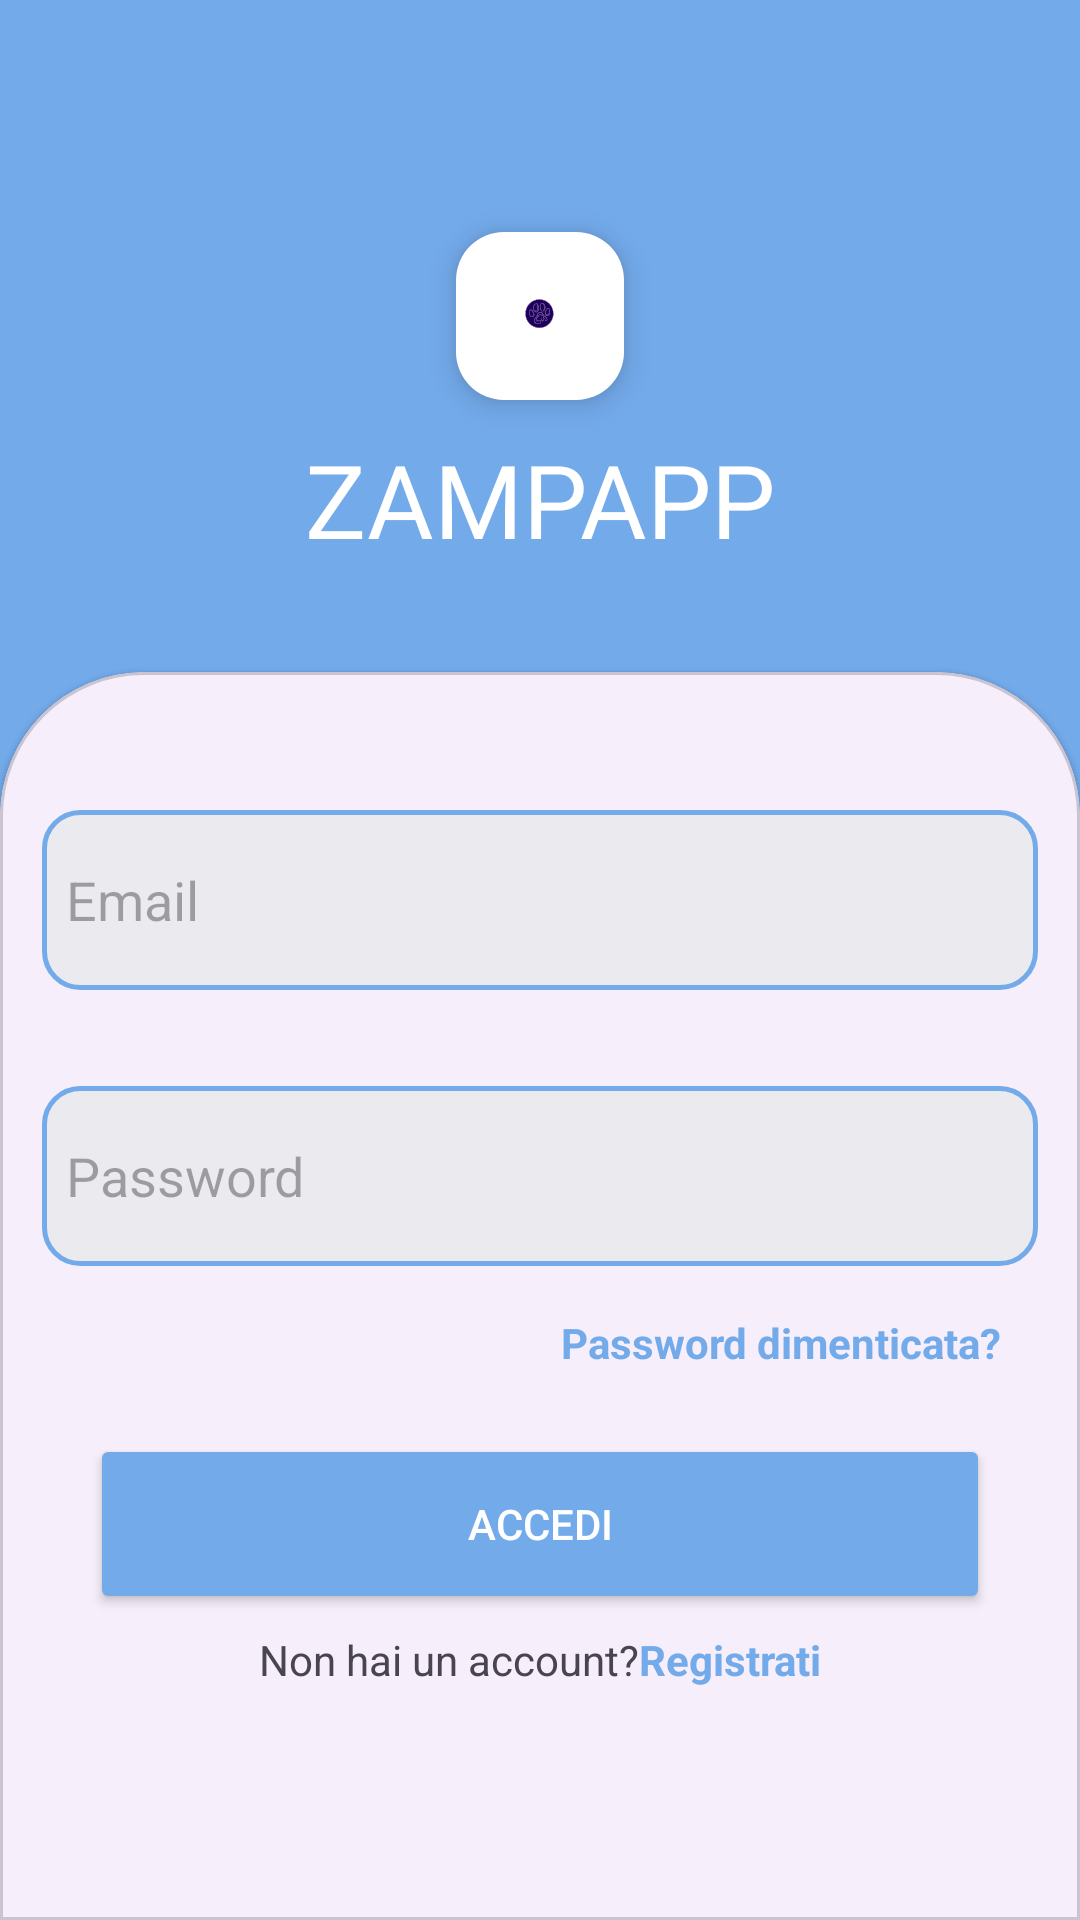

Android layout source for this screen:
<!-- AndroidManifest.xml: application theme Theme.MyApplication_3 -->
<!-- res/layout/login.xml -->
<?xml version="1.0" encoding="utf-8"?>
<androidx.constraintlayout.widget.ConstraintLayout xmlns:android="http://schemas.android.com/apk/res/android"
    xmlns:app="http://schemas.android.com/apk/res-auto"
    xmlns:tools="http://schemas.android.com/tools"
    android:layout_width="match_parent"
    android:layout_height="match_parent"
    android:background="@color/ble">

    <androidx.constraintlayout.widget.Guideline
        android:id="@+id/guideline"
        android:layout_width="wrap_content"
        android:layout_height="wrap_content"
        android:orientation="horizontal"
        app:layout_constraintGuide_percent=".35" />

    <com.google.android.material.floatingactionbutton.FloatingActionButton
        android:id="@+id/floatingActionButton2"
        android:layout_width="wrap_content"
        android:layout_height="wrap_content"
        android:layout_marginTop="24dp"
        android:clickable="true"
        app:backgroundTint="@color/white"
        app:layout_constraintBottom_toTopOf="@+id/guideline"
        app:layout_constraintEnd_toEndOf="parent"
        app:layout_constraintStart_toStartOf="parent"
        app:layout_constraintTop_toTopOf="parent"
        app:layout_constraintVertical_bias="0.37"
        app:srcCompat="@drawable/logo_no_background" />

    <TextView
        android:id="@+id/textView"
        android:layout_width="wrap_content"
        android:layout_height="wrap_content"
        android:fontFamily="@font/atma_semibold"
        android:lineSpacingExtra="8sp"
        android:text="ZAMPAPP"
        android:textAllCaps="false"
        android:textColor="@color/white"
        android:textSize="34sp"
        android:typeface="normal"
        app:layout_constraintBottom_toTopOf="@+id/cardView"
        app:layout_constraintEnd_toEndOf="parent"
        app:layout_constraintStart_toStartOf="parent"
        app:layout_constraintTop_toBottomOf="@+id/floatingActionButton2"
        app:layout_constraintVertical_bias="0.23000002" />

    <com.google.android.material.card.MaterialCardView
        android:id="@+id/cardView"
        style="@style/custom_card_view."
        android:layout_width="match_parent"
        android:layout_height="0dp"
        app:layout_constraintBottom_toBottomOf="parent"
        app:layout_constraintEnd_toEndOf="parent"
        app:layout_constraintStart_toStartOf="parent"
        app:layout_constraintTop_toTopOf="@+id/guideline">

        <androidx.constraintlayout.widget.ConstraintLayout
            android:layout_width="match_parent"
            android:layout_height="match_parent">

            <EditText
                android:id="@+id/et_email"
                android:layout_width="match_parent"
                android:layout_height="60dp"
                android:layout_marginTop="32dp"
                android:background="@drawable/edit_text_background"
                android:drawableLeft="@drawable/baseline_email_24"
                android:drawablePadding="8dp"
                android:drawableTint="@color/ble"
                android:ems="10"
                android:hint="Email"
                android:inputType="text"
                android:padding="8dp"
                app:layout_constraintEnd_toEndOf="parent"
                app:layout_constraintStart_toStartOf="parent"
                app:layout_constraintTop_toTopOf="parent" />

            <EditText
                android:id="@+id/et_password"
                android:layout_width="match_parent"
                android:layout_height="60dp"
                android:layout_marginTop="32dp"
                android:background="@drawable/edit_text_background"
                android:drawableLeft="@drawable/lock"
                android:drawablePadding="8dp"
                android:drawableTint="@color/ble"
                android:ems="10"
                android:hint="Password"
                android:inputType="textPassword"
                android:padding="8dp"
                app:layout_constraintEnd_toEndOf="parent"
                app:layout_constraintHorizontal_bias="0.502"
                app:layout_constraintStart_toStartOf="parent"
                app:layout_constraintTop_toBottomOf="@+id/et_email" />

            <TextView
                android:id="@+id/tv_forgot"
                android:layout_width="wrap_content"
                android:layout_height="wrap_content"
                android:layout_marginTop="16dp"
                android:layout_marginEnd="12dp"
                android:text="Password dimenticata?"
                android:textColor="@color/ble"
                android:textStyle="bold"
                app:layout_constraintEnd_toEndOf="parent"
                app:layout_constraintTop_toBottomOf="@+id/et_password" />

            <Button
                android:id="@+id/btn_singin"
                android:layout_width="0dp"
                android:layout_height="60dp"
                android:layout_marginStart="16dp"
                android:layout_marginEnd="16dp"
                android:layout_marginBottom="32dp"
                android:backgroundTint="@color/ble"
                android:text="Accedi"
                android:textColor="@color/white"
                android:textColorLink="@color/ble"
                app:cornerRadius="16dp"
                app:layout_constraintBottom_toBottomOf="parent"
                app:layout_constraintEnd_toEndOf="parent"
                app:layout_constraintStart_toStartOf="parent"
                app:layout_constraintTop_toBottomOf="@+id/et_password" />

            <LinearLayout
                android:layout_width="wrap_content"
                android:layout_height="wrap_content"
                android:orientation="horizontal"
                app:layout_constraintBottom_toBottomOf="parent"
                app:layout_constraintEnd_toEndOf="parent"
                app:layout_constraintStart_toStartOf="parent"
                app:layout_constraintTop_toBottomOf="@+id/btn_singin"
                app:layout_constraintVertical_bias="0.07999998">

                <TextView
                    android:id="@+id/textView3"
                    android:layout_width="wrap_content"
                    android:layout_height="wrap_content"
                    android:layout_weight="0"
                    android:text="Non hai un account?" />

                <TextView
                    android:id="@+id/tv_singup"
                    android:layout_width="wrap_content"
                    android:layout_height="wrap_content"
                    android:layout_weight="0"
                    android:text="Registrati"
                    android:textColor="@color/ble"
                    android:textStyle="bold" />
            </LinearLayout>
        </androidx.constraintlayout.widget.ConstraintLayout>
    </com.google.android.material.card.MaterialCardView>

</androidx.constraintlayout.widget.ConstraintLayout>
<!-- resources referenced by this layout -->
<resources>
  <color name="ble">#73AAEA</color> // colore azzurro app
  <color name="white">#FFFFFFFF</color>
  <!-- drawable edit_text_background (drawable) -->
  <?xml version="1.0" encoding="utf-8"?>
  <shape xmlns:android="http://schemas.android.com/apk/res/android"
      android:shape="rectangle">
  
      <solid android:color="@color/grigetto"/>
      <corners android:radius="12dp"/>
      <stroke android:width="1.5dp"
          android:color="@color/ble"/>
  
  
  </shape>
  <!-- drawable logo_no_background: vector/xml drawable (drawable, 16251 chars, omitted) -->
  <style name="custom_card_view." parent="Widget.MaterialComponents.CardView">
          <item name="shapeAppearanceOverlay">@style/custom_card_view</item>
  
      </style>
  <style name="Theme.MyApplication_3" parent="Base.Theme.MyApplication_3" />
  <color name="grigetto">#EBEAEF</color>
  <style name="custom_card_view" parent="">
          
          <item name="cornerFamily">rounded</item>
          <item name="cornerSizeTopLeft">48dp</item>
          <item name="cornerSizeTopRight">48dp</item>
          <item name="cornerSizeBottomLeft">0dp</item>
          <item name="cornerSizeBottomRight">0dp</item>
      </style>
  <style name="Base.Theme.MyApplication_3" parent="Theme.Material3.DayNight.NoActionBar">
          
          
      </style>
</resources>
